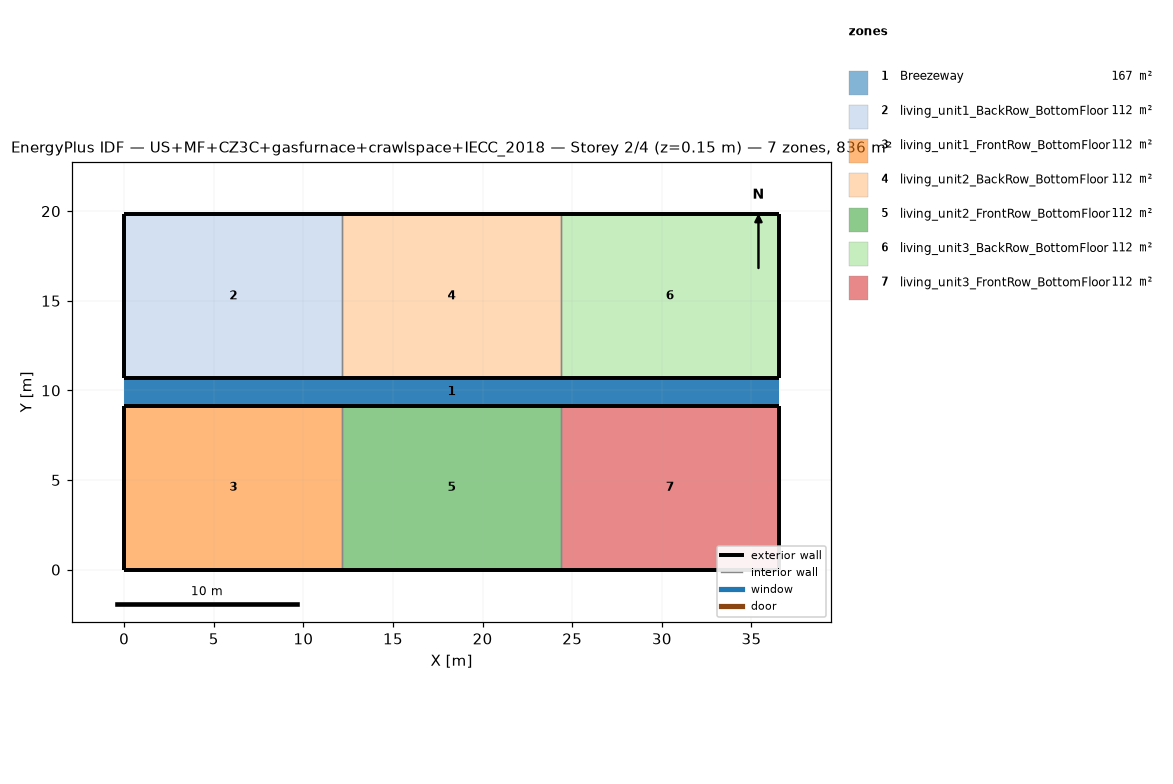
=== STOREY PLAN SPEC (per zone: floor XY polygon, exterior-wall plan segments, windows/doors) ===
zone 1: Breezeway  (167.0 m²)
  floor: (36.54, 9.16) (0.00, 9.16) (0.00, 10.68) (36.54, 10.68)
  floor: (36.54, 9.16) (0.00, 9.16) (0.00, 10.68) (36.54, 10.68)
  floor: (36.54, 9.16) (0.00, 9.16) (0.00, 10.68) (36.54, 10.68)
zone 2: living_unit1_BackRow_BottomFloor  (111.5 m²)
  floor: (12.18, 10.68) (0.00, 10.68) (0.00, 19.84) (12.18, 19.84)
  exterior wall: (0.00, 10.68) – (12.18, 10.68)  [12.2 m]
  exterior wall: (12.18, 19.84) – (0.00, 19.84)  [12.2 m]
  exterior wall: (0.00, 19.84) – (0.00, 10.68)  [9.2 m]
  interior walls: 1
zone 3: living_unit1_FrontRow_BottomFloor  (111.5 m²)
  floor: (12.18, 0.00) (0.00, 0.00) (0.00, 9.16) (12.18, 9.16)
  exterior wall: (0.00, 0.00) – (12.18, 0.00)  [12.2 m]
  exterior wall: (12.18, 9.16) – (0.00, 9.16)  [12.2 m]
  exterior wall: (0.00, 9.16) – (0.00, 0.00)  [9.2 m]
  interior walls: 1
zone 4: living_unit2_BackRow_BottomFloor  (111.5 m²)
  floor: (24.36, 10.68) (12.18, 10.68) (12.18, 19.84) (24.36, 19.84)
  exterior wall: (12.18, 10.68) – (24.36, 10.68)  [12.2 m]
  exterior wall: (24.36, 19.84) – (12.18, 19.84)  [12.2 m]
  interior walls: 2
zone 5: living_unit2_FrontRow_BottomFloor  (111.5 m²)
  floor: (24.36, 0.00) (12.18, 0.00) (12.18, 9.16) (24.36, 9.16)
  exterior wall: (12.18, 0.00) – (24.36, 0.00)  [12.2 m]
  exterior wall: (24.36, 9.16) – (12.18, 9.16)  [12.2 m]
  interior walls: 2
zone 6: living_unit3_BackRow_BottomFloor  (111.5 m²)
  floor: (36.54, 10.68) (24.36, 10.68) (24.36, 19.84) (36.54, 19.84)
  exterior wall: (24.36, 10.68) – (36.54, 10.68)  [12.2 m]
  exterior wall: (36.54, 10.68) – (36.54, 19.84)  [9.2 m]
  exterior wall: (36.54, 19.84) – (24.36, 19.84)  [12.2 m]
  interior walls: 1
zone 7: living_unit3_FrontRow_BottomFloor  (111.5 m²)
  floor: (36.54, 0.00) (24.36, 0.00) (24.36, 9.16) (36.54, 9.16)
  exterior wall: (24.36, 0.00) – (36.54, 0.00)  [12.2 m]
  exterior wall: (36.54, 0.00) – (36.54, 9.16)  [9.2 m]
  exterior wall: (36.54, 9.16) – (24.36, 9.16)  [12.2 m]
  interior walls: 1

=== DERIVED (storey summary) ===
Building: US+MF+CZ3C+gasfurnace+crawlspace+IECC_2018
Storey: 2 of 4  (floor level z = 0.15 m)
Storey gross floor area: 836.2 m²
Zones on this storey: 7
  - Breezeway: floor 167.0 m²
  - living_unit1_BackRow_BottomFloor: floor 111.5 m²; exterior wall 33.5 m (86.9 m²); WWR 0.0%
  - living_unit1_FrontRow_BottomFloor: floor 111.5 m²; exterior wall 33.5 m (86.9 m²); WWR 0.0%
  - living_unit2_BackRow_BottomFloor: floor 111.5 m²; exterior wall 24.4 m (63.1 m²); WWR 0.0%
  - living_unit2_FrontRow_BottomFloor: floor 111.5 m²; exterior wall 24.4 m (63.1 m²); WWR 0.0%
  - living_unit3_BackRow_BottomFloor: floor 111.5 m²; exterior wall 33.5 m (86.9 m²); WWR 0.0%
  - living_unit3_FrontRow_BottomFloor: floor 111.5 m²; exterior wall 33.5 m (86.9 m²); WWR 0.0%
Zone adjacency (shared interzone walls):
  - living_unit1_BackRow_BottomFloor ↔ living_unit2_BackRow_BottomFloor
  - living_unit1_FrontRow_BottomFloor ↔ living_unit2_FrontRow_BottomFloor
  - living_unit2_BackRow_BottomFloor ↔ living_unit3_BackRow_BottomFloor
  - living_unit2_FrontRow_BottomFloor ↔ living_unit3_FrontRow_BottomFloor